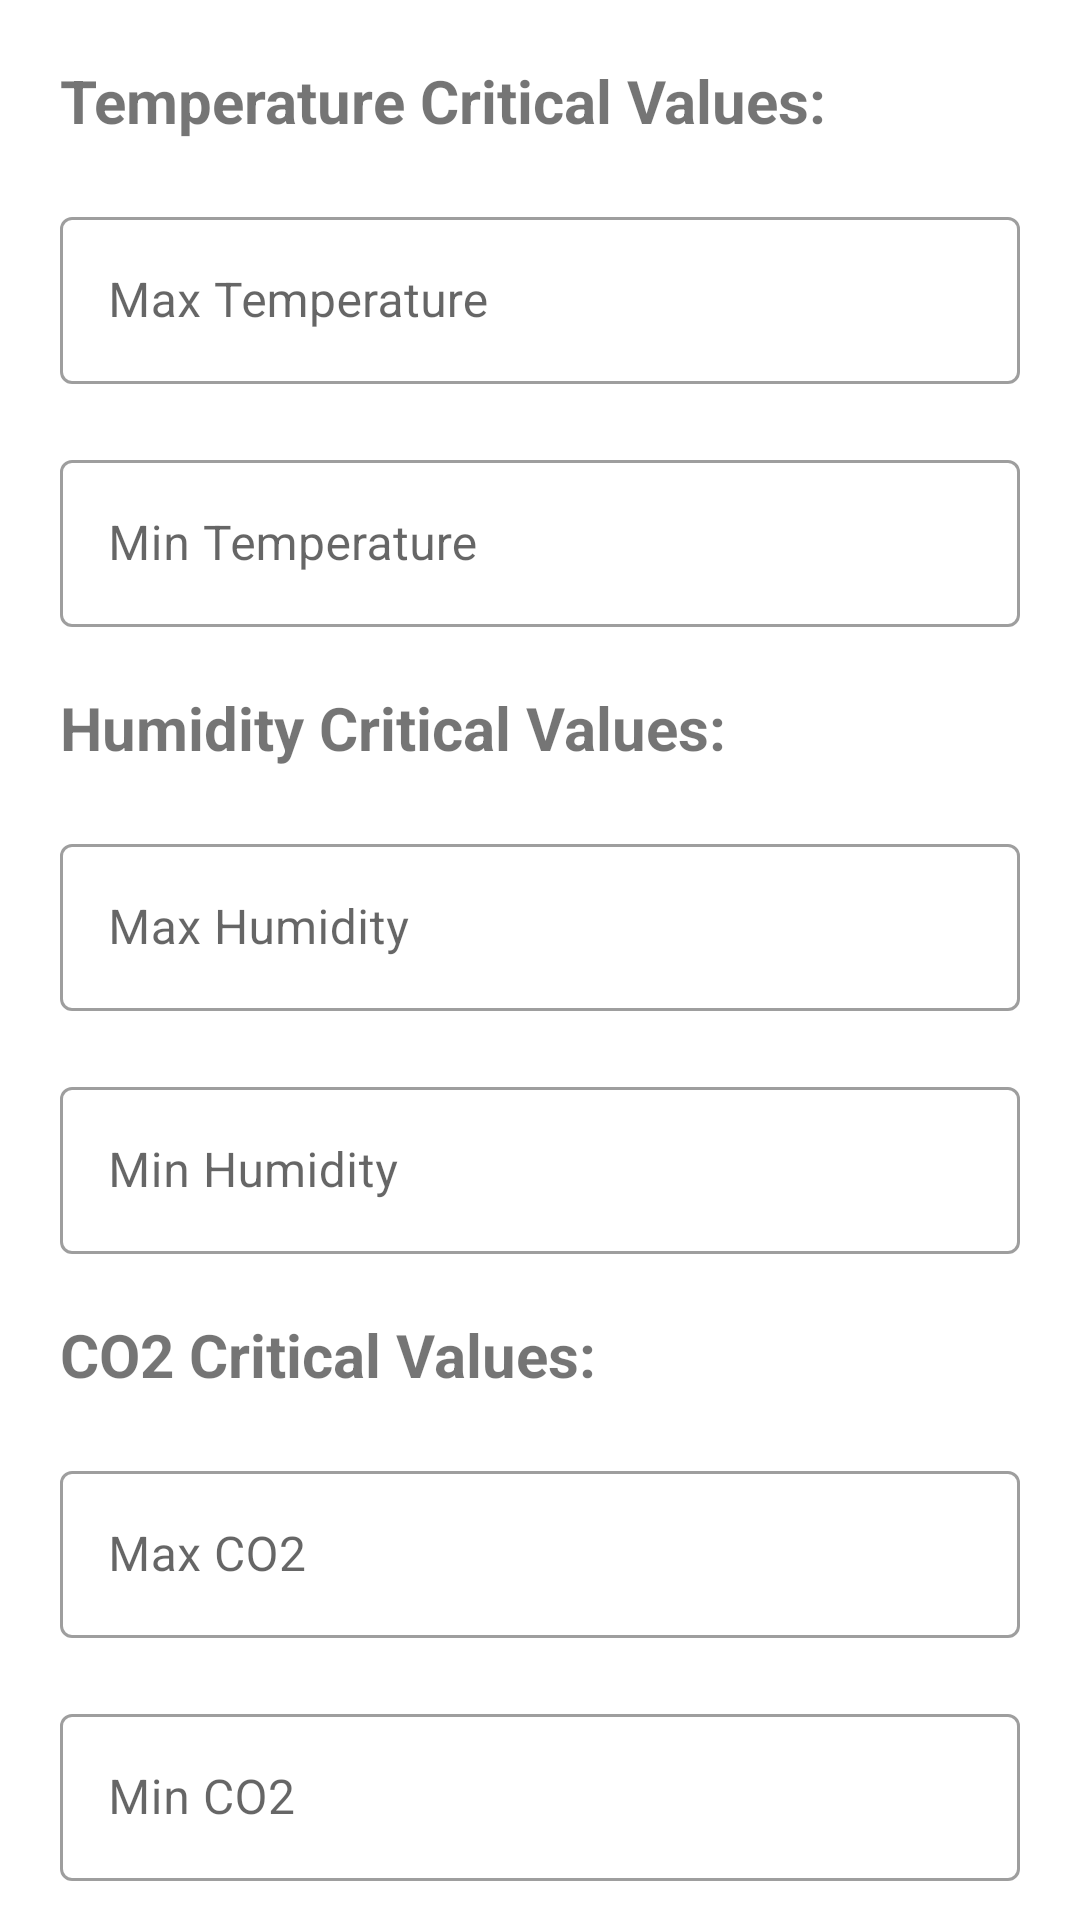

Write the Android layout XML for this screen, with the resource values it uses.
<!-- AndroidManifest.xml: application theme Theme.AND_SEP4 -->
<!-- res/layout/fragment_critical_value.xml -->
<?xml version="1.0" encoding="utf-8"?>
<androidx.core.widget.NestedScrollView  xmlns:android="http://schemas.android.com/apk/res/android"
    xmlns:tools="http://schemas.android.com/tools"
    android:layout_width="match_parent"
    android:layout_height="match_parent"
    android:fillViewport="true"
    tools:context=".View.CriticalValue.CriticalValueFragment"

    >

    <LinearLayout
        android:layout_width="match_parent"
        android:layout_height="wrap_content"
        android:orientation="vertical"
        android:layout_margin="20dp"
        >

    <TextView
        android:layout_width="match_parent"
        android:layout_height="wrap_content"
        android:text="Temperature Critical Values:"
        android:textStyle="bold"
        android:textSize="20sp"

        />

    <com.google.android.material.textfield.TextInputLayout
        android:layout_width="match_parent"
        android:layout_height="wrap_content"
        android:layout_marginTop="20dp"
        style="@style/Widget.MaterialComponents.TextInputLayout.OutlinedBox">


        <androidx.appcompat.widget.AppCompatEditText
            android:id="@+id/Temp_max"
            android:layout_width="match_parent"
            android:layout_height="wrap_content"
            android:hint="Max Temperature"
            android:inputType="numberDecimal"
            android:textColor="#363A43"
            android:textColorHint="#7A8089"

            />


    </com.google.android.material.textfield.TextInputLayout>

    <com.google.android.material.textfield.TextInputLayout
        android:layout_width="match_parent"
        android:layout_height="wrap_content"
        android:layout_marginTop="20dp"
        style="@style/Widget.MaterialComponents.TextInputLayout.OutlinedBox">


        <androidx.appcompat.widget.AppCompatEditText
            android:id="@+id/Temp_min"
            android:layout_width="match_parent"
            android:layout_height="wrap_content"
            android:hint="Min Temperature"
            android:inputType="numberDecimal"
            android:textColor="#363A43"
            android:textColorHint="#7A8089"

            />


    </com.google.android.material.textfield.TextInputLayout>


    <TextView
        android:layout_width="match_parent"
        android:layout_height="wrap_content"
        android:text="Humidity Critical Values:"
        android:textStyle="bold"
        android:textSize="20sp"
        android:layout_marginTop="20dp"

        />

    <com.google.android.material.textfield.TextInputLayout
        android:layout_width="match_parent"
        android:layout_height="wrap_content"
        android:layout_marginTop="20dp"
        style="@style/Widget.MaterialComponents.TextInputLayout.OutlinedBox">


        <androidx.appcompat.widget.AppCompatEditText
            android:id="@+id/Hum_max"
            android:layout_width="match_parent"
            android:layout_height="wrap_content"
            android:hint="Max Humidity"
            android:inputType="numberDecimal"
            android:textColor="#363A43"
            android:textColorHint="#7A8089"

            />


    </com.google.android.material.textfield.TextInputLayout>


    <com.google.android.material.textfield.TextInputLayout
        android:layout_width="match_parent"
        android:layout_height="wrap_content"
        android:layout_marginTop="20dp"
        style="@style/Widget.MaterialComponents.TextInputLayout.OutlinedBox">


        <androidx.appcompat.widget.AppCompatEditText
            android:id="@+id/Hum_min"
            android:layout_width="match_parent"
            android:layout_height="wrap_content"
            android:hint="Min Humidity"
            android:inputType="numberDecimal"
            android:textColor="#363A43"
            android:textColorHint="#7A8089"

            />


    </com.google.android.material.textfield.TextInputLayout>



    <TextView
        android:layout_width="match_parent"
        android:layout_height="wrap_content"
        android:text="CO2 Critical Values:"
        android:textStyle="bold"
        android:textSize="20sp"
        android:layout_marginTop="20dp"

        />

    <com.google.android.material.textfield.TextInputLayout
        android:layout_width="match_parent"
        android:layout_height="wrap_content"
        android:layout_marginTop="20dp"
        style="@style/Widget.MaterialComponents.TextInputLayout.OutlinedBox">


        <androidx.appcompat.widget.AppCompatEditText
            android:id="@+id/CO2_max"
            android:layout_width="match_parent"
            android:layout_height="wrap_content"
            android:hint="Max CO2"
            android:inputType="numberDecimal"
            android:textColor="#363A43"
            android:textColorHint="#7A8089"

            />


    </com.google.android.material.textfield.TextInputLayout>


    <com.google.android.material.textfield.TextInputLayout
        android:layout_width="match_parent"
        android:layout_height="wrap_content"
        android:layout_marginTop="20dp"
        style="@style/Widget.MaterialComponents.TextInputLayout.OutlinedBox">


        <androidx.appcompat.widget.AppCompatEditText
            android:id="@+id/CO2_min"
            android:layout_width="match_parent"
            android:layout_height="wrap_content"
            android:hint="Min CO2"
            android:inputType="numberDecimal"
            android:textColor="#363A43"
            android:textColorHint="#7A8089"

            />


    </com.google.android.material.textfield.TextInputLayout>



        <Button
            android:layout_marginTop="20dp"
            android:id="@+id/addCriticalValues"
            android:layout_width="match_parent"
            android:layout_height="wrap_content"
            android:text="ADD Critical Values and be notified"
            />

    </LinearLayout>


</androidx.core.widget.NestedScrollView>
<!-- resources referenced by this layout -->
<resources>
  <style name="Theme.AND_SEP4" parent="Theme.MaterialComponents.DayNight.NoActionBar">
          
          <item name="colorPrimary">#4FA879</item>
          <item name="colorPrimaryVariant">#4FA879</item>
          <item name="colorOnPrimary">@color/white</item>
          
          <item name="colorSecondary">@color/teal_200</item>
          <item name="colorSecondaryVariant">@color/teal_700</item>
          <item name="colorOnSecondary">@color/black</item>
          
          <item name="android:statusBarColor" tools:targetApi="l">?attr/colorPrimaryVariant</item>
          
      </style>
  <!-- not gathered from this repository: default colours our renderer supplied (Android Studio template values) -->
  <color name="teal_200">#FF03DAC5</color>
  <color name="teal_700">#FF018786</color>
  <color name="black">#FF000000</color>
  <color name="white">#FFFFFFFF</color>
</resources>
